Run: headless pygame with SDL's dummy video driver; simulated clock (each Clock.tick advances the game by its frame time, no real sleeping); random seed 0; keys injected as events and as key.get_pressed() state; no mouse input; restart key R tapped at the start of phases 3 and 4.
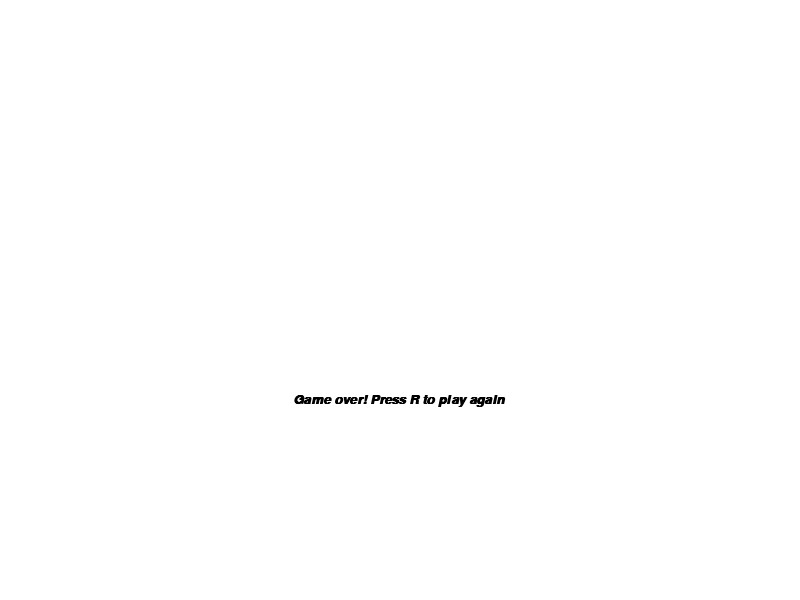
Frame 1 of 4 · flips 1–60 · no input
Frame 2 of 4 · flips 61–180 · tapped SPACE, RETURN · held RIGHT (→), D · screen unchanged from frame 1, image omitted
Frame 3 of 4 · flips 181–300 · tapped R · held DOWN (↓), S · screen unchanged from frame 2, image omitted
Frame 4 of 4 · flips 301–420 · tapped R · held LEFT (←), A, UP (↑), W · screen unchanged from frame 3, image omitted

The pygame program that drew these frames:

import pygame
from pygame.locals import *
from sys import exit
from random import randint, choice

pygame.init()
# Game settings
widht = 800
height = 600
screen = pygame.display.set_mode((widht, height))
pygame.display.set_caption('Snake Game')
clock = pygame.time.Clock()
death = False
# Snake
x_snake = int(widht / 2)
y_snake = int(height / 2)
snake_list = []
snake_speed = 20
snake_size = 3
x_control = snake_speed
y_control = 0
# Apple
x_apple = randint(0, 780) // 20 * 20
y_apple = randint(0, 580) // 20 * 20
# Scoreboard
score = 0
scoreboard_font = pygame.font.SysFont('arial', 20, bold=True, italic=True)
# Walls
walls = []
walls_rect_list = []
wallsXpositions = [0, 40, 80, 120, 160, 200, 240, 280, 320, 360, 400, 440, 480, 520, 560, 600, 640, 680, 720, 760]
wallsYpositions = [0, 40, 80, 120, 160, 200, 240, 280, 320, 360, 400, 440, 480, 520, 560]


def snakeIncreases(snake_list_):
    for pos in snake_list_:
        pygame.draw.rect(screen, (0, 255, 0), (pos[0], pos[1], 20, 20))


def snakeDeath():
    global death
    restart_game_font = pygame.font.SysFont('arial', 20, True, True)
    restart_game_msg = 'Game over! Press R to play again'
    f_restart_game = restart_game_font.render(restart_game_msg, True, (0, 0, 0))
    restart_game_ret = f_restart_game.get_rect()
    death = True

    while death:
        screen.fill((255, 255, 255))
        for event in pygame.event.get():
            if event.type == QUIT:
                pygame.quit()
                exit()
            if event.type == KEYDOWN:
                if event.key == K_r:
                    restartGame()

        restart_game_ret.center = (widht // 2, widht // 2)
        screen.blit(f_restart_game, restart_game_ret)
        pygame.display.update()


def restartGame():
    global score, snake_size, x_snake, y_snake, snake_list, snake_head, x_apple, y_apple, death
    score = 0
    snake_size = 5
    x_snake = int(widht / 2)
    y_snake = int(height / 2)
    snake_list = []
    snake_head = []
    x_apple = randint(0, 780) // 20 * 20
    y_apple = randint(0, 580) // 20 * 20
    walls.clear()
    walls_rect_list.clear()
    death = False


# Game loop
while True:
    clock.tick(20)
    screen.fill((0, 0, 0))

    scoreboard_msg = f'Score: {score}'
    f_scoreboard = scoreboard_font.render(scoreboard_msg, True, (255, 255, 255))

    for event in pygame.event.get():
        if event.type == QUIT:
            pygame.quit()
            exit()

        if event.type == KEYDOWN:
            if event.key == K_a:
                if not x_control == snake_speed:
                    x_control = -snake_speed
                    y_control = 0
            if event.key == K_d:
                if not x_control == -snake_speed:
                    x_control = snake_speed
                    y_control = 0
            if event.key == K_w:
                if not y_control == snake_speed:
                    y_control = -snake_speed
                    x_control = 0
            if event.key == K_s:
                if not y_control == -snake_speed:
                    y_control = snake_speed
                    x_control = 0

    x_snake += x_control
    y_snake += y_control

    snake = pygame.draw.rect(screen, (0, 255, 0), (x_snake, y_snake, 20, 20))
    apple = pygame.draw.rect(screen, (255, 0, 0), (x_apple, y_apple, 20, 20))
    if len(walls) > 0:
        for wall in walls:
            wall_rect = pygame.draw.rect(screen, (255, 255, 255), (wall[0], wall[1], 40, 40))
            walls_rect_list.append(wall_rect)

    if snake.colliderect(apple):
        x_apple = randint(0, 780) // 20 * 20
        y_apple = randint(0, 580) // 20 * 20
        score += 1
        snake_size += 1
        chance = randint(0, 1)
        if chance == 1:
            new_wall = (choice(wallsXpositions), choice(wallsYpositions))
            if new_wall not in walls:
                walls.append(new_wall)
    for cd in walls_rect_list:
        if apple.colliderect(cd):
            x_apple = randint(0, 780) // 20 * 20
            y_apple = randint(0, 580) // 20 * 20

        if snake.colliderect(cd):
            snakeDeath()

    snake_head = [x_snake, y_snake]
    snake_list.append(snake_head)

    if snake_list.count(snake_head) > 1:
        snakeDeath()

    if x_snake > widht:
        snakeDeath()
    if x_snake < 0:
        snakeDeath()
    if y_snake < 0:
        snakeDeath()
    if y_snake > widht:
        snakeDeath()

    if len(snake_list) > snake_size:
        del snake_list[0]

    snakeIncreases(snake_list)
    screen.blit(f_scoreboard, (670, 10))
    pygame.display.update()
